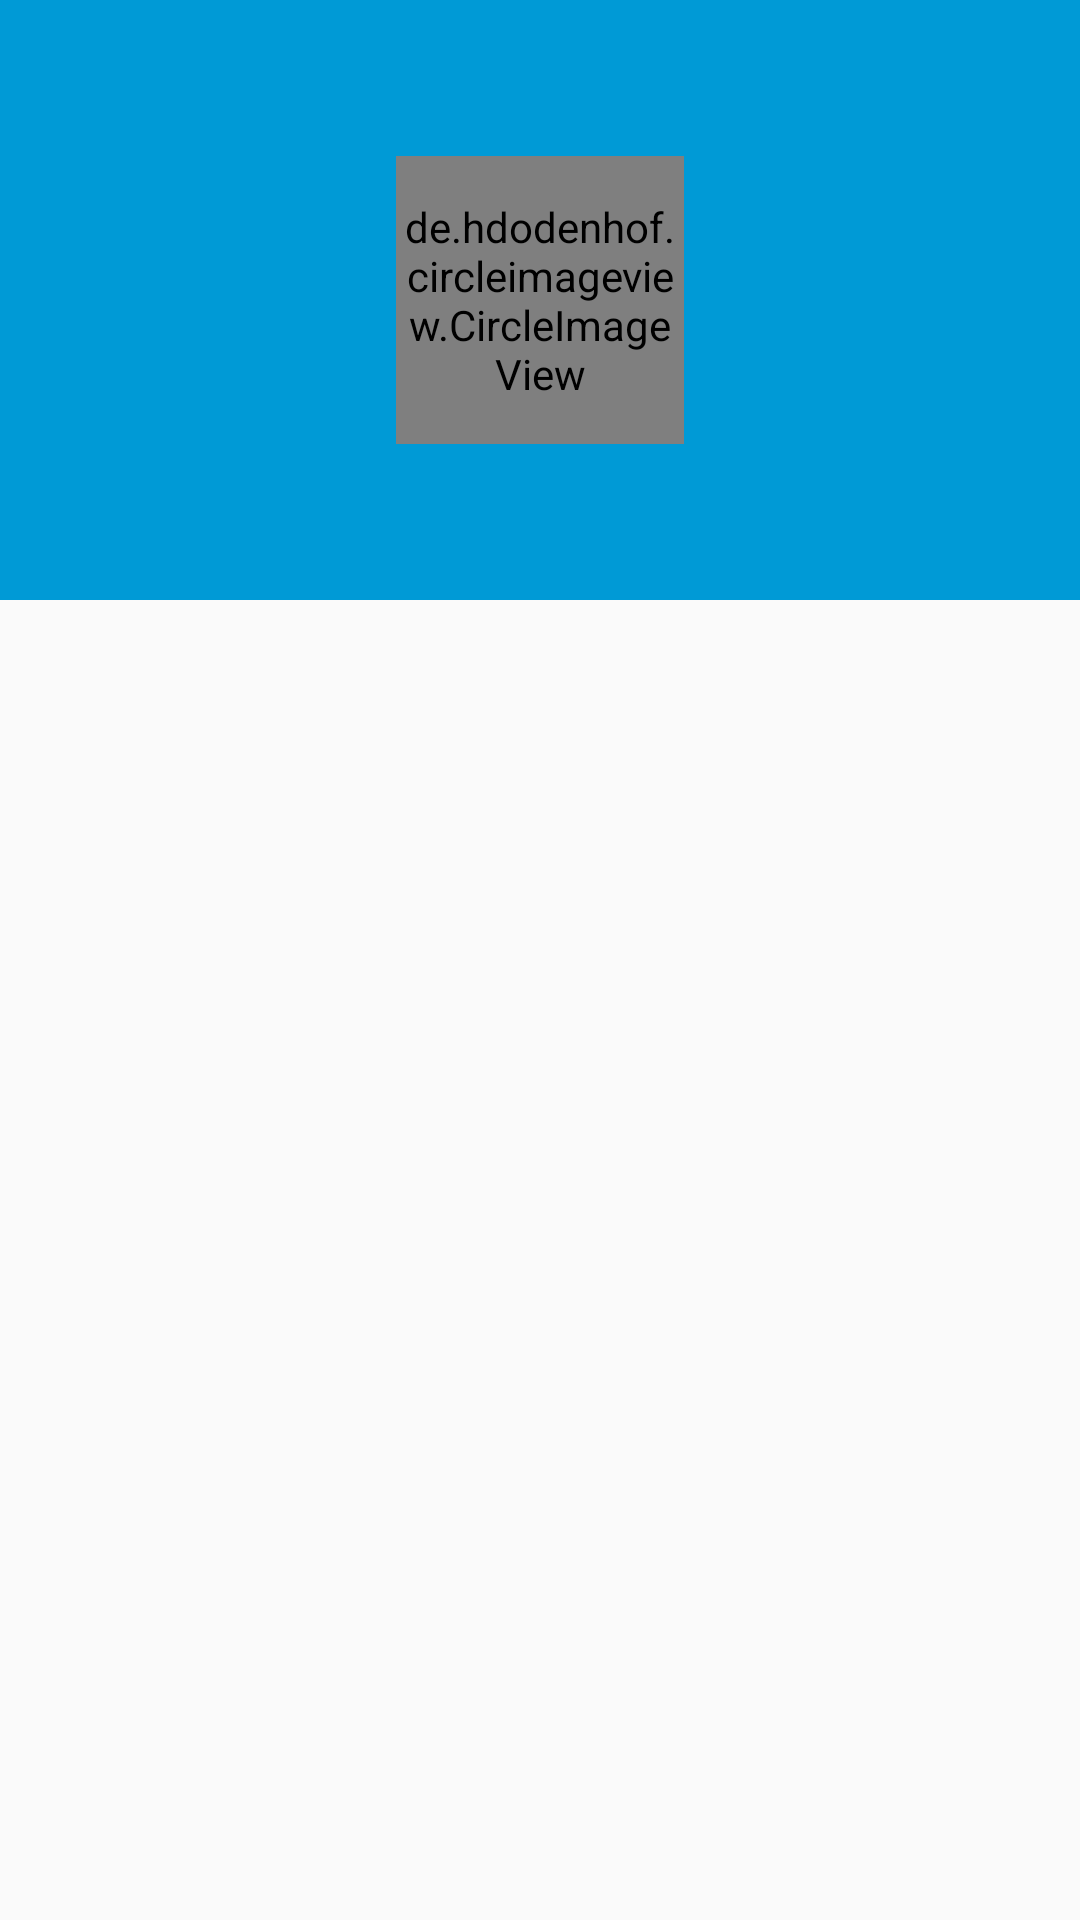

Layout XML and referenced resources for this Android screen:
<!-- AndroidManifest.xml: application theme AppTheme -->
<!-- res/layout/activity_about.xml -->
<?xml version="1.0" encoding="utf-8"?>

<LinearLayout
    xmlns:android="http://schemas.android.com/apk/res/android"
    xmlns:app="http://schemas.android.com/apk/res-auto"
    android:orientation="vertical"
    android:layout_width="match_parent"
    android:layout_height="match_parent">

    <LinearLayout
        android:background="@color/colorPrimary"
        android:orientation="vertical"
        android:gravity="center"
        android:layout_width="match_parent"
        android:layout_height="200dp">

        <de.hdodenhof.circleimageview.CircleImageView
            android:id="@+id/profile_image"
            android:layout_width="96dp"
            android:layout_height="96dp"
            android:src="@drawable/login"
            app:civ_border_color="@android:color/white"
            app:civ_border_width="2dp"/>

    </LinearLayout>

    <ListView
        android:id="@+id/mListView"
        android:layout_weight="1"
        android:layout_width="match_parent"
        android:layout_height="0dp"/>


</LinearLayout>
<!-- resources referenced by this layout -->
<resources>
  <color name="colorPrimary">@color/base_color</color>
  <style name="AppTheme" parent="Theme.AppCompat.Light.DarkActionBar">
          
          <item name="colorPrimary">@color/colorPrimary</item>
          <item name="colorPrimaryDark">@color/colorPrimaryDark</item>
          <item name="colorAccent">@color/colorAccent</item>
      </style>
  <color name="base_color">#009ad6</color>
  <color name="colorPrimaryDark">@color/base_color</color>
  <color name="colorAccent">#FF4081</color>
</resources>
